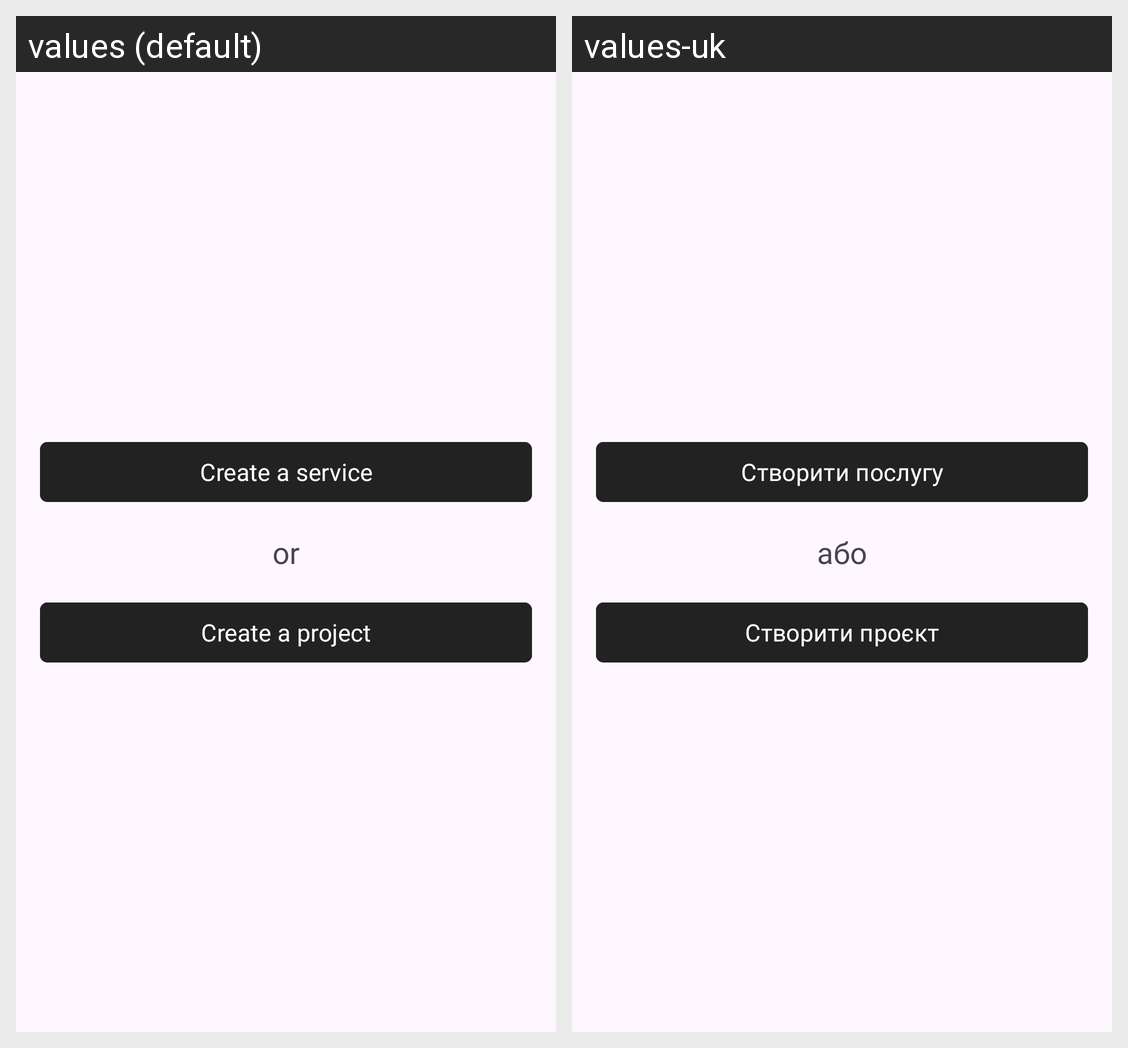

Strings drawn on this Android screen and how each of the app's shown locales translates them:
Android screen res/layout/fragment_create_post.xml rendered under 2 locales, left to right: values (default), values-uk. Device: Nexus 5 (rendered at 1080×1920; each locale shown at half size, 540×960, under a caption strip naming it); theme Theme.Posluga.
Strings drawn on this screen, with the default value and each locale's value (text and hints the layout hard-codes, and strings that could not be matched under every locale, appear in the picture but are not listed):

button_create_project_text
  values: Create a project
  values-uk: Створити проєкт

or_text
  values: or
  values-uk: або

button_create_service_text
  values: Create a service
  values-uk: Створити послугу
